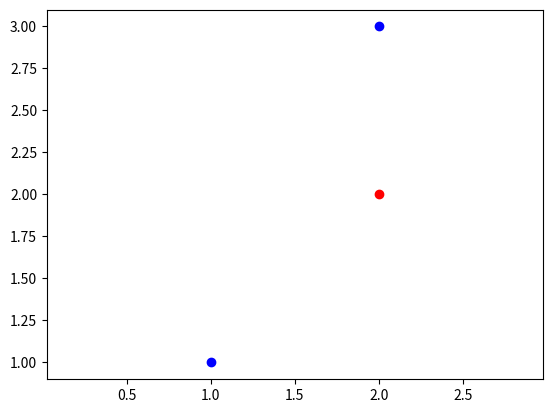

Here is the Python script that generated this plot:
import numpy as np
import matplotlib.pyplot as plt



def plotAll(X, t):
    plotPoints(X, t)

    print("Not Done Yet")

def plotPoints(X, t):
    (plusArray, minusArray) = separate(X, t)
    plt.scatter([p[0] for p in plusArray], [p[1] for p in plusArray], None, 'b')
    plt.scatter([p[0] for p in minusArray], [p[1] for p in minusArray], None, 'r')
    plt.axis('equal')
    plt.show()



def separate(X, t):
    tplus = []
    tminus = []
    for i in range(len(t)):
        if t[i] > 0:
            tplus.append(X[i,:])
        else:
            tminus.append(X[i, :])
    return (np.array(tplus), np.array(tminus))

plotPoints(np.array([[1, 1], [2, 2], [2, 3]]), np.array([1, -1, 1]))
